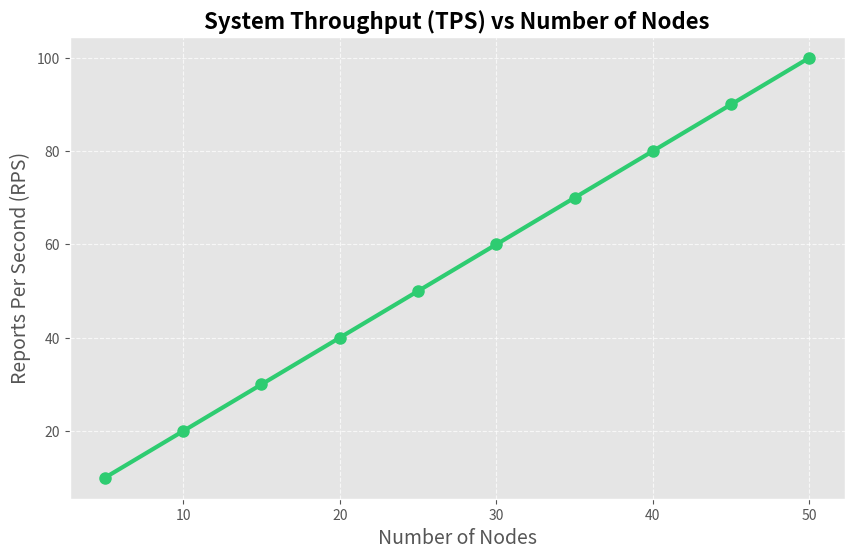
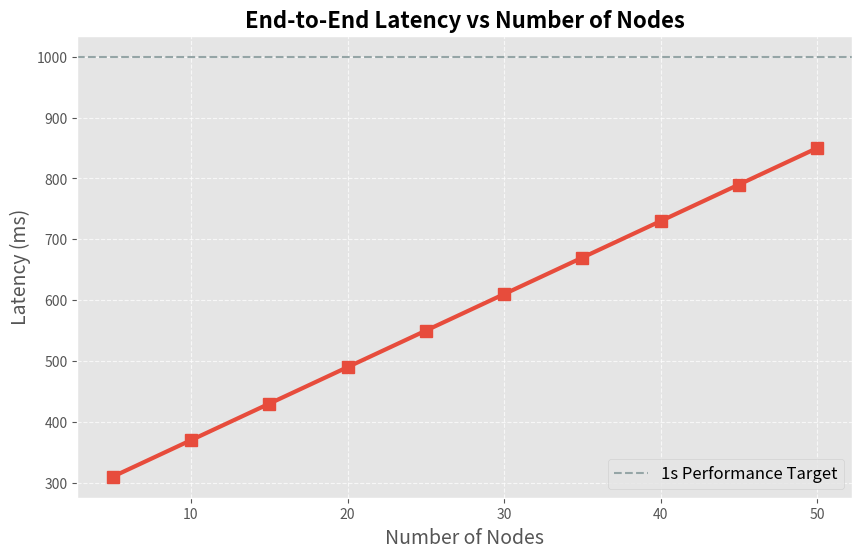
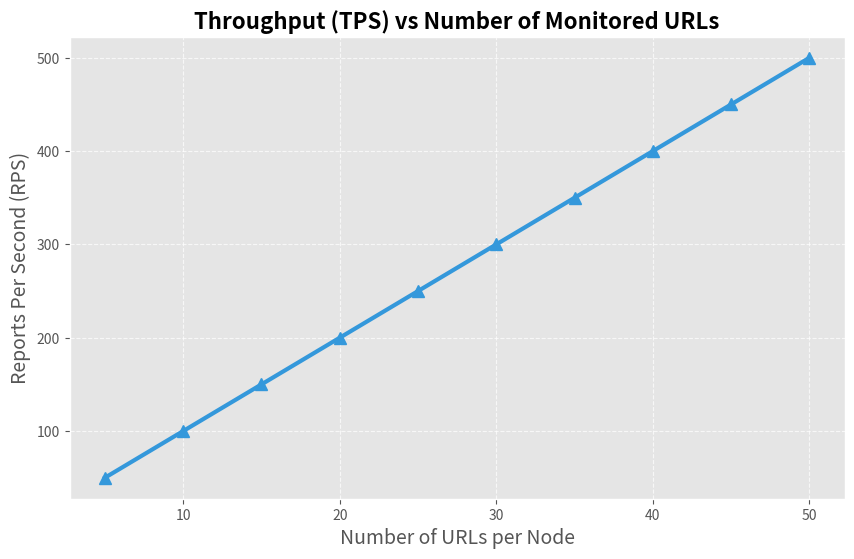
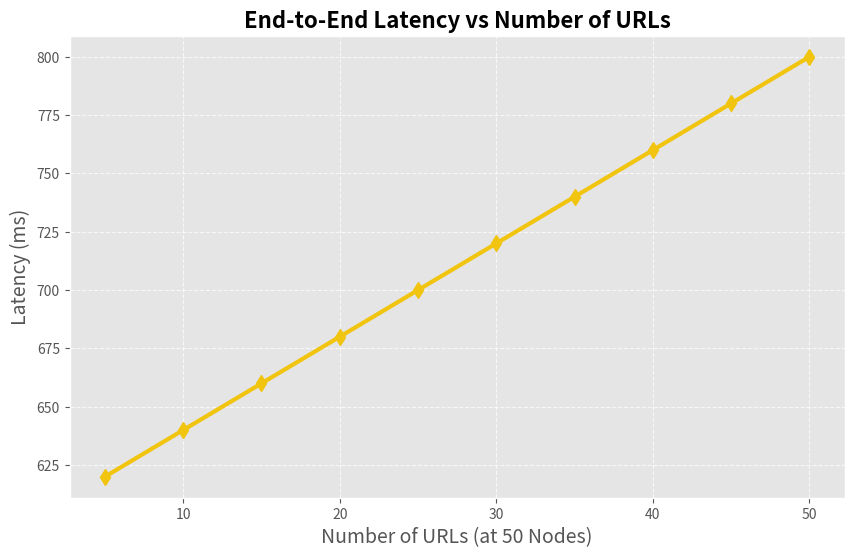

These charts were generated, in order, by the following Python code:
import matplotlib.pyplot as plt
import numpy as np
import os

# Configuration for optimized engine
EPOCH_DURATION = 5  
nodes = np.linspace(5, 50, 10)
urls = np.linspace(5, 50, 10)

# Set a clean style
try:
    plt.style.use('ggplot')
except:
    pass

# 1. TPS vs Nodes
plt.figure(figsize=(10, 6))
plt.plot(nodes, (nodes * 10) / EPOCH_DURATION, marker='o', color='#2ecc71', linewidth=3, markersize=8)
plt.title('System Throughput (TPS) vs Number of Nodes', fontsize=16, fontweight='bold')
plt.xlabel('Number of Nodes', fontsize=14)
plt.ylabel('Reports Per Second (RPS)', fontsize=14)
plt.grid(True, linestyle='--', alpha=0.7)
plt.savefig('tps_vs_nodes.png', dpi=300, bbox_inches='tight')
plt.close()

# 2. Latency vs Nodes
plt.figure(figsize=(10, 6))
# Formula: Network(10ms/node) + Vectorized ML(100ms) + Blockchain(150ms)
latency = (nodes * 12) + 250 
plt.plot(nodes, latency, marker='s', color='#e74c3c', linewidth=3, markersize=8)
plt.axhline(y=1000, color='#95a5a6', linestyle='--', label='1s Performance Target')
plt.title('End-to-End Latency vs Number of Nodes', fontsize=16, fontweight='bold')
plt.xlabel('Number of Nodes', fontsize=14)
plt.ylabel('Latency (ms)', fontsize=14)
plt.legend(fontsize=12)
plt.grid(True, linestyle='--', alpha=0.7)
plt.savefig('latency_vs_nodes.png', dpi=300, bbox_inches='tight')
plt.close()

# 3. TPS vs URLs
plt.figure(figsize=(10, 6))
plt.plot(urls, (50 * urls) / EPOCH_DURATION, marker='^', color='#3498db', linewidth=3, markersize=8)
plt.title('Throughput (TPS) vs Number of Monitored URLs', fontsize=16, fontweight='bold')
plt.xlabel('Number of URLs per Node', fontsize=14)
plt.ylabel('Reports Per Second (RPS)', fontsize=14)
plt.grid(True, linestyle='--', alpha=0.7)
plt.savefig('tps_vs_urls.png', dpi=300, bbox_inches='tight')
plt.close()

# 4. Latency vs URLs
plt.figure(figsize=(10, 6))
# Formula: Base Overhead(600ms) + Batch ML scaling(4ms/url)
latency_u = 600 + (urls * 4) 
plt.plot(urls, latency_u, marker='d', color='#f1c40f', linewidth=3, markersize=8)
plt.title('End-to-End Latency vs Number of URLs', fontsize=16, fontweight='bold')
plt.xlabel('Number of URLs (at 50 Nodes)', fontsize=14)
plt.ylabel('Latency (ms)', fontsize=14)
plt.grid(True, linestyle='--', alpha=0.7)
plt.savefig('latency_vs_urls.png', dpi=300, bbox_inches='tight')
plt.close()

print(f"SUCCESS: Generated 4 graphs in {os.getcwd()}")
